Run: headless pygame with SDL's dummy video driver; simulated clock (each Clock.tick advances the game by its frame time, no real sleeping); random seed 0; keys injected as events and as key.get_pressed() state; mouse plan: one left click at the window centre at the start of phase 2, then a move to the lower-right quarter at the start of phase 3.
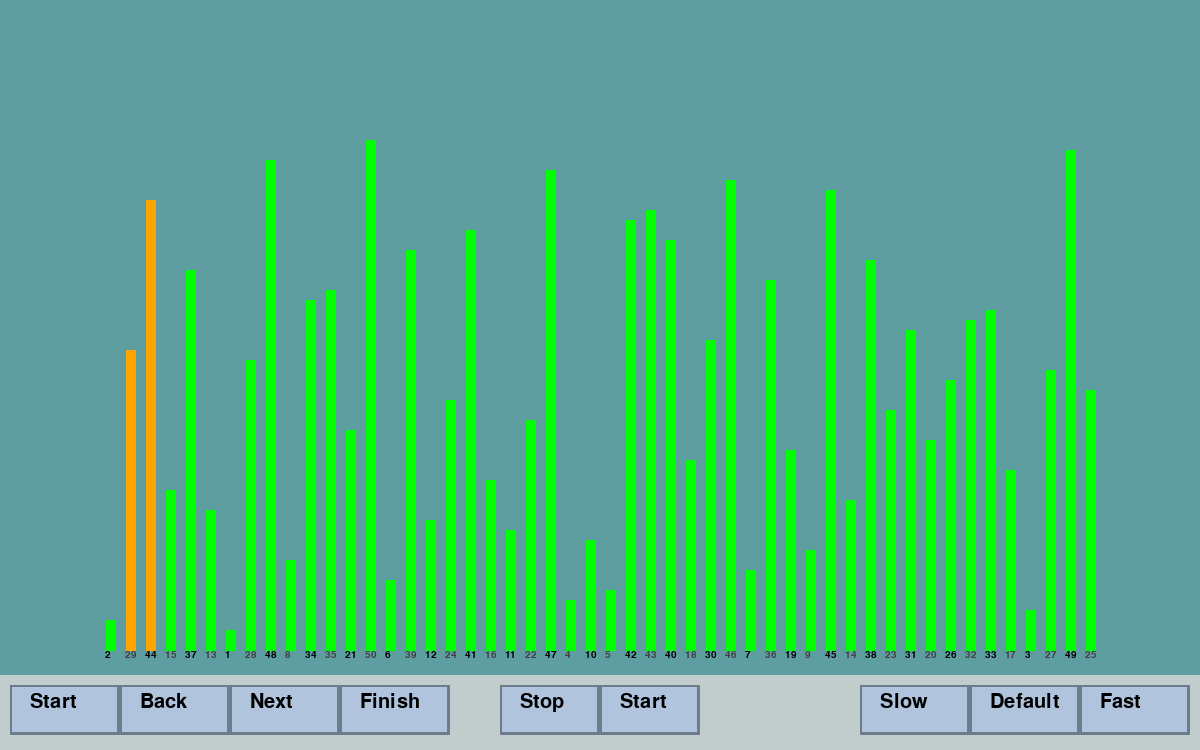
Frame 1 of 4 · flips 1–60 · no input
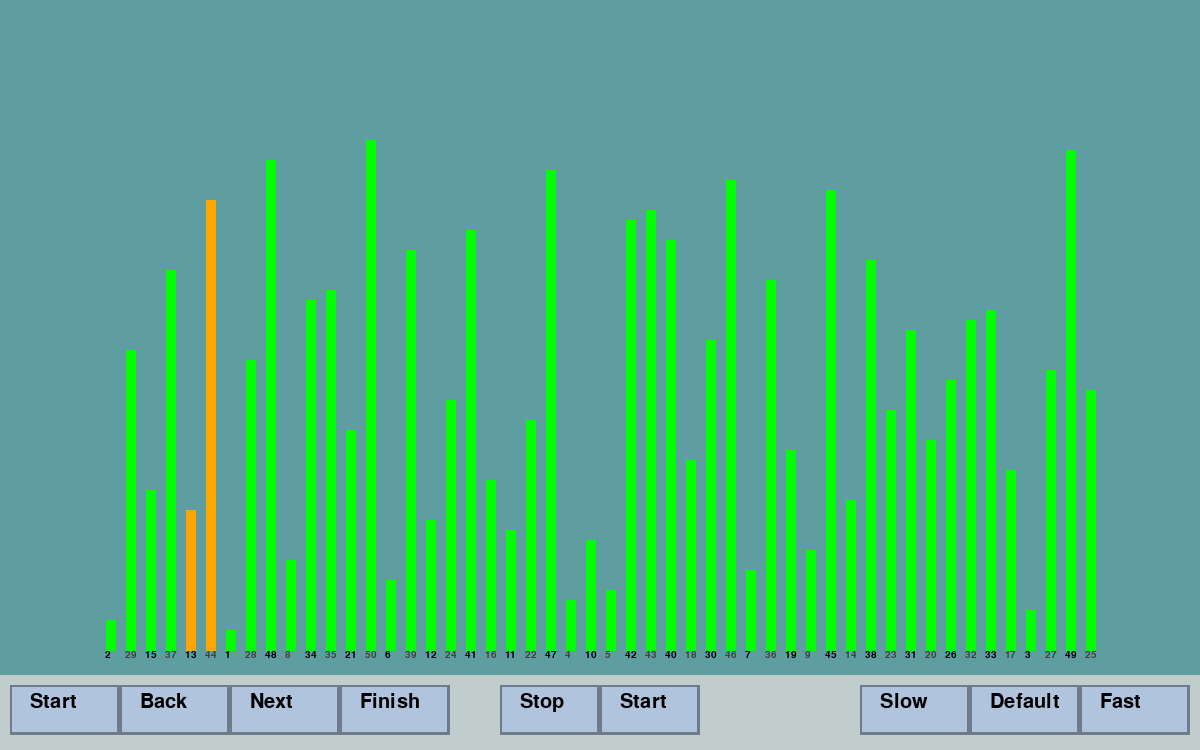
Frame 2 of 4 · flips 61–180 · clicked the window centre · tapped SPACE, RETURN · held RIGHT (→), D
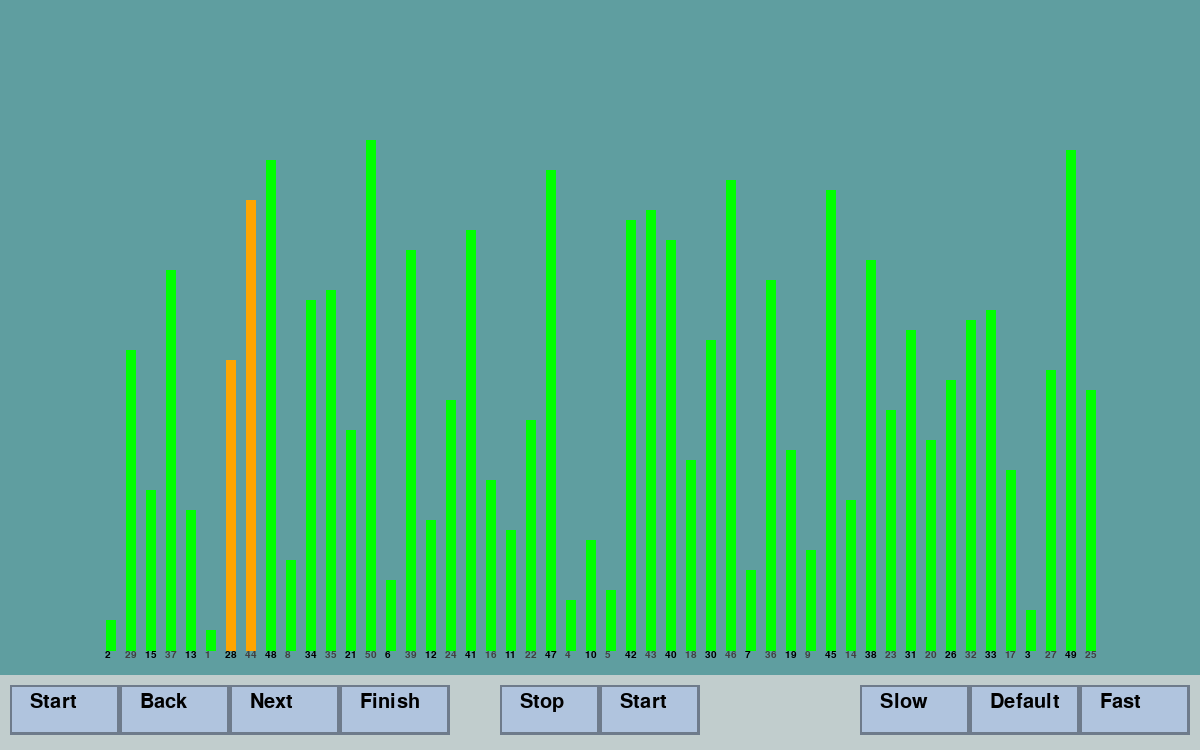
Frame 3 of 4 · flips 181–300 · moved the mouse to the lower-right quarter · held DOWN (↓), S
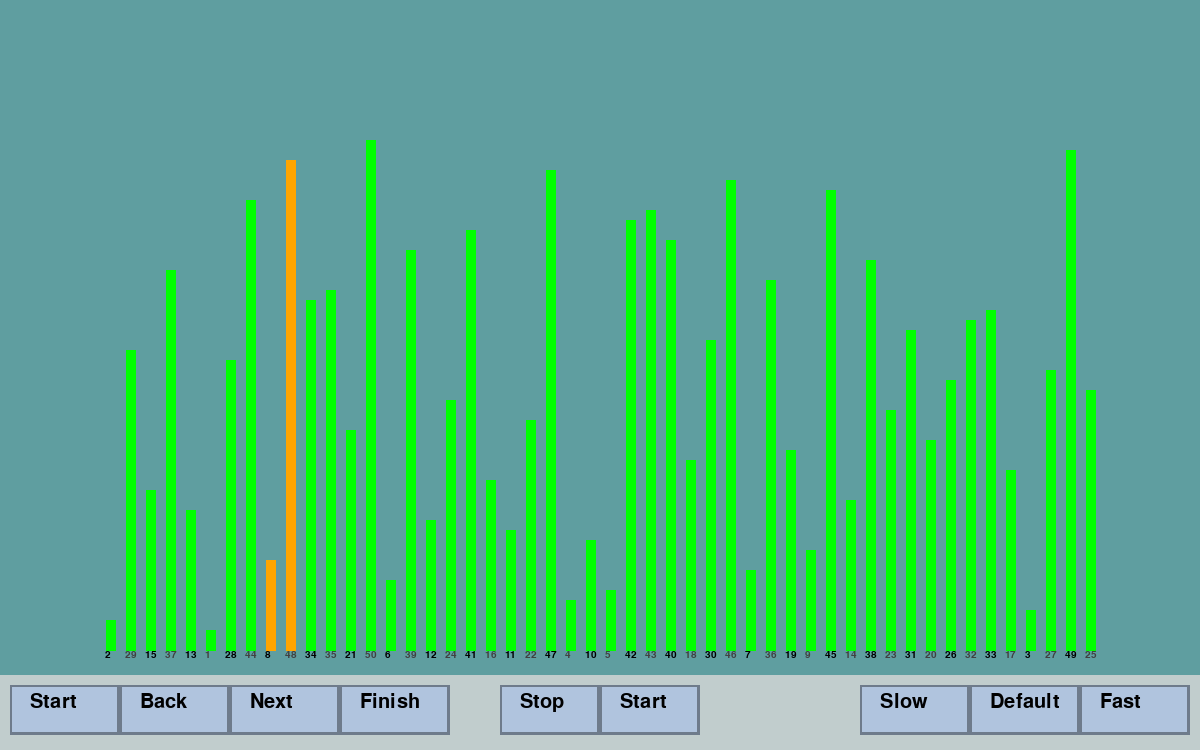
Frame 4 of 4 · flips 301–420 · held LEFT (←), A, UP (↑), W

The pygame program that drew these frames:

import pygame
import random
import time
import random


# Array class stores an array full of numbers, that will be sorted.
class Array:

    # Initialises with a given amount of numbers.
    def __init__(self, size):
        self.size = size
        self.numbers = []

        for number in range(size):
            self.numbers.append(number + 1)

    # randomize method randomizes the array.
    def randomize(self):
        random.shuffle(self.numbers)

    # get_numbers returns the array.
    def get_numbers(self):
        return self.numbers

    # get_length method returns the length of the array.
    def get_length(self):
        return len(self.numbers)


# SortArray class sorts the given array full of numbers, using the selected type of sort.
class SortArray:

    # Initialised with the array and interface.
    def __init__(self, array, interface):
        self.array = array
        self.interface = interface
        self.i = 0
        self.j = 0
        self.steps = []
        self.current_step = 0
        self.finished = False

    # sort_next method goes to the next step in the steps array.
    def sort_next(self):
        # Adds one to the current step if it is not at the last value of the steps array.
        if self.current_step < len(self.steps) - 1:
            self.current_step += 1

        # Sets the finished variable to true if the current step is at the last value of the steps array.
        else:
            self.finished = True

        # Sets the values to the next step.
        self.array.numbers = self.steps[self.current_step][0]
        self.i = self.steps[self.current_step][1]
        self.j = self.steps[self.current_step][2]

    # sort_back method makes the array go back to the prior states.
    def sort_back(self):
        if self.current_step >= 1:
            self.current_step -= 1

            # Sets the values to the previous step.
            self.array.numbers = self.steps[self.current_step][0]
            self.i = self.steps[self.current_step][1]
            self.j = self.steps[self.current_step][2]
            self.finished = False

    # finish method skips to the end of the steps array.
    def finish(self):
        self.current_step = len(self.steps) - 1
        self.array.numbers = self.steps[self.current_step][0]
        self.i = self.steps[self.current_step][1]
        self.j = self.steps[self.current_step][2]
        self.finished = True

    # start method skips to the start of the steps array.
    def start(self):
        self.current_step = 0
        self.array.numbers = self.steps[self.current_step][0]
        self.i = self.steps[self.current_step][1]
        self.j = self.steps[self.current_step][2]
        self.finished = False

    # bubble_sort sorts the array with the bubble sort algorith.
    def bubble_sort(self):
        # Every time the method is called the steps array is reset.
        self.steps = []
        for i in range(self.array.get_length() - 1):

            for j in range(self.array.get_length() - 1 - i):

                if self.array.numbers[j] > self.array.numbers[j + 1]:
                    self.array.numbers[j], self.array.numbers[j + 1] = self.array.numbers[j + 1], self.array.numbers[j]

                # Saves every step to the steps array.
                self.steps.append([self.array.numbers.copy(), i, j])

    # I am going to add more sorting algorithms below.


# Interface class draws everything onto the screen and also has a method that drives the program.
class Interface:

    # Initialises the window and array going to be used.
    def __init__(self):
        pygame.init()
        self.screen = pygame.display.set_mode((1200, 750))
        self.running = True
        self.array = Array(50)
        self.array.randomize()
        self.sorting = SortArray(self.array, self)
        self.starting_position = 100
        self.gap = 5
        self.sorting.bubble_sort()
        pygame.display.set_caption("Sorting Algorithm Visualizer")

    # write_text method writes text to the screen at a given location.
    def write_text(self, text, text_colour, x, y):
        text_font = pygame.font.SysFont("Arial", 15)
        writing = text_font.render(text, True, text_colour)
        self.screen.blit(writing, (x, y))

    # draw_array method draws the array onto the screen.
    def draw_array(self):
        self.screen.fill("cadetblue")

        # Assigns the bars which will be highlighted.
        num1, num2 = self.array.numbers[self.sorting.j], self.array.numbers[self.sorting.j + 1]
        colour = "grey25"

        # Loops through every number in the array.
        for number in self.array.get_numbers():

            # Alternates between the colours of the numbers
            if colour == "grey25":
                colour = "black"

            elif colour == "black":
                colour = "grey25"

            # If number is the current number selected in the sorting it is represented as orange.
            if (number == num1) | (number == num2):
                pygame.draw.line(self.screen, "orange", (self.starting_position + self.gap, 650), (self.starting_position + self.gap, 650 - (number + 1) * 10), 10)

            # If number is not the current number selected in the sorting it is represented as green.
            else:
                pygame.draw.line(self.screen, "green", (self.starting_position + self.gap, 650), (self.starting_position + self.gap, 650 - (number + 1) * 10), 10)

            # Writes the value of the number underneath the bar.
            self.write_text(str(number), colour, (self.starting_position + self.gap - 5, 650), (self.starting_position + self.gap - 5, 650 - (number + 1) * 10))
            self.gap += 20

        # Resets to the default starting x position of the bars.
        self.gap = 10

    # Runs the programs
    def run(self):
        pygame.init()
        timer = Timer(.05, 5)
        stop_button = Button(self.screen, "Stop", "lightsteelblue4", "lightsteelblue", "lightsteelblue3", "black", 500, 685, 100, 50, 5, 1, timer.stop)
        go_button = Button(self.screen, "Start", "lightsteelblue4", "lightsteelblue", "lightsteelblue3", "black", 600, 685, 100, 50, 5, 1, timer.start)

        fast_speed_button = Button(self.screen, "Fast", "lightsteelblue4", "lightsteelblue", "lightsteelblue3", "black", 1080, 685,110, 50, 5, 1, timer.increase_speed)
        slow_speed_button = Button(self.screen, "Slow", "lightsteelblue4", "lightsteelblue", "lightsteelblue3", "black", 860, 685,110, 50, 5, 1, timer.decrease_speed)
        default_speed_button = Button(self.screen, "Default", "lightsteelblue4", "lightsteelblue", "lightsteelblue3", "black", 970, 685,110, 50, 5, 1, timer.default_speed)

        finish_button = Button(self.screen, "Finish", "lightsteelblue4", "lightsteelblue", "lightsteelblue3", "black", 340, 685,110, 50, 5, 0.1, self.sorting.finish)
        next_step_button = Button(self.screen, "Next", "lightsteelblue4", "lightsteelblue", "lightsteelblue3", "black", 230, 685,110, 50, 5, 0.1, self.sorting.sort_next)
        back_step_button = Button(self.screen, "Back", "lightsteelblue4", "lightsteelblue", "lightsteelblue3", "black",120, 685, 110, 50, 5, .1, self.sorting.sort_back)
        start_button = Button(self.screen, "Start", "lightsteelblue4", "lightsteelblue", "lightsteelblue3", "black",10, 685, 110, 50, 5, .1, self.sorting.start)

        go_button.on_or_off = True

        while self.running:

            for event in pygame.event.get():

                if event.type == pygame.QUIT:
                    pygame.quit()

            # Stops going to the next step if at the last step.
            if self.sorting.finished:
                timer.on = False

            # Goes to the next step if the desired amount of time has passed.
            if timer.ready():
                self.sorting.sort_next()

            self.draw_array()

            # Creates the menu background.
            pygame.draw.rect(self.screen, "azure3", (0, 675, 1200, 100))

            # Refreshes the buttons. (Might need to make a method to refresh all the buttons at the same time.)
            go_button.refresh()
            stop_button.refresh()
            fast_speed_button.refresh()
            slow_speed_button.refresh()
            back_step_button.refresh()
            next_step_button.refresh()
            start_button.refresh()
            finish_button.refresh()
            default_speed_button.refresh()
            pygame.display.flip()

        pygame.quit()


# Button class creates buttons that can be interacted with. Each button can call a certain function.
# Note that the timer when initialized has already started.
class Button:

    # Initializes a button with all the values it needs.
    def __init__(self, screen, text, border_colour, colour, highlight_colour, text_colour, x, y, width, height, border_width, time_between, function):
        self.screen = screen
        self.text = text
        self.border_colour = border_colour
        self.colour = colour
        self.text_colour = text_colour
        self.x = x
        self.y = y
        self.width = width
        self.height = height
        self.border_width = border_width
        self.function = function
        self.time_between = time_between
        self.timer = Timer(self.time_between, 0)
        self.highlight_colour = highlight_colour
        self.on_or_off = False

    # refresh method makes sure the button is on the screen and adds functionality to the button if highlighted
    # or clicked on. Needs to be placed in the main loop.
    def refresh(self):
        colour = self.colour

        if self.highlight():
            colour = self.highlight_colour

            if self.click():

                if self.timer.ready():

                    # Alternates between on and off.
                    match self.on_or_off:

                        case True:
                            self.on_or_off = False

                        case False:
                            self.on_or_off = True

                    if self.function != 0:
                        self.function()

        pygame.draw.rect(self.screen, self.border_colour, (self.x, self.y, self.width, self.height))
        pygame.draw.rect(self.screen, colour, (self.x + (self.border_width / 2), self.y + (self.border_width / 2), self.width - self.border_width, self.height - self.border_width))
        self.write_text(self.text, self.text_colour, self.x + 20, self.y + (self.height/ 7))

    # highlight method returns true if the cursor is over the button.
    def highlight(self):

        if (pygame.mouse.get_pos()[0] > self.x) & (pygame.mouse.get_pos()[0] < (self.x + self.width)):

            if (pygame.mouse.get_pos()[1] > self.y) & (pygame.mouse.get_pos()[1] < (self.y + self.height)):
                return True

        return False

    # click method returns true if the button is clicked and highlighted simultaneously.
    def click(self):

        if self.highlight() & pygame.mouse.get_pressed()[0]:
            return True

        else:
            return False

    # Writes text in the button.
    def write_text(self, text, text_colour, x, y):
        text_font = pygame.font.SysFont("Arial", 30)
        writing = text_font.render(text, True, text_colour)
        self.screen.blit(writing, (x, y))


# Timer class is used to delay the sorting process and the buttons.
class Timer:

    # Initializes the timer with max seconds between operations and max delay.
    def __init__(self, seconds, max):
        self.default = seconds
        self.seconds = self.default
        self.start_time = time.localtime().tm_sec
        self.max = max
        # on instance variable determines if the array is being sorted.
        self.on = True

    # ready method returns true if it has been how many seconds. Only works if the timer is on.
    def ready(self):

        if self.on:
            current_time = time.localtime().tm_sec

            # Calculates the difference from the start time and current time.
            if current_time < self.start_time:
                time_difference = (current_time + 60) - self.start_time

            else:
                time_difference = current_time - self.start_time

            if time_difference >= self.seconds:
                self.start_time = time.localtime().tm_sec
                return True

        return False

    # decrease_speed method reduces the speed of sorting by adding some time to the seconds.
    def decrease_speed(self):
        self.seconds = 2

    # increase_speed method sets the seconds to 0 to make the sorting go fast.
    def increase_speed(self):
        self.seconds = 0

    # default_speed method sets the seconds to the default seconds.
    def default_speed(self):
        self.seconds = self.default

    # stop method stops the timer.
    def stop(self):
        self.on = False

    # start method starts the timer.
    def start(self):
        self.on = True


# Initiates interface and uses the run method.
gui = Interface()
gui.run()
